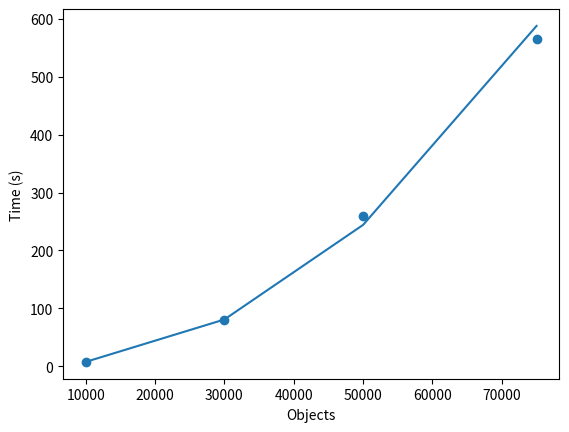

Recreate this plot in Python.
import numpy as np
import matplotlib.pyplot as plt

# input data
# x = np.array([5, 10, 100, 1000, 10000, 30000, 50000, 75000])
# y = np.array([6.81E-06, 4.00E-05, 5.23E-04, 5.06E-02, 7.443099579, 79.15471226, 260.3663071, 564.8577733])
x = np.array([10000, 30000, 50000, 75000])
y = np.array([7.443099579, 79.15471226, 260.3663071, 564.8577733])

# log transformation
X = np.log(x)
Y = np.log(y)

# linear regression
B, A = np.polyfit(X, Y, 1)
# estimated parameters
a = np.exp(A)
b = B


def f(x):
    # equation of the graph
    return a * x ** b


# plot the data and the fitted curve
plt.scatter(x, y)
plt.plot(x, f(x))
plt.xlabel('Objects')
plt.ylabel('Time (s)')
plt.show()

# print the equation
print(f'Time (s) = {a:.2e} * Objects^{b:.2f}')

"""
Sources:

https://stackoverflow.com/questions/53024952/python-get-equation-of-graph-given-coordinates
"""